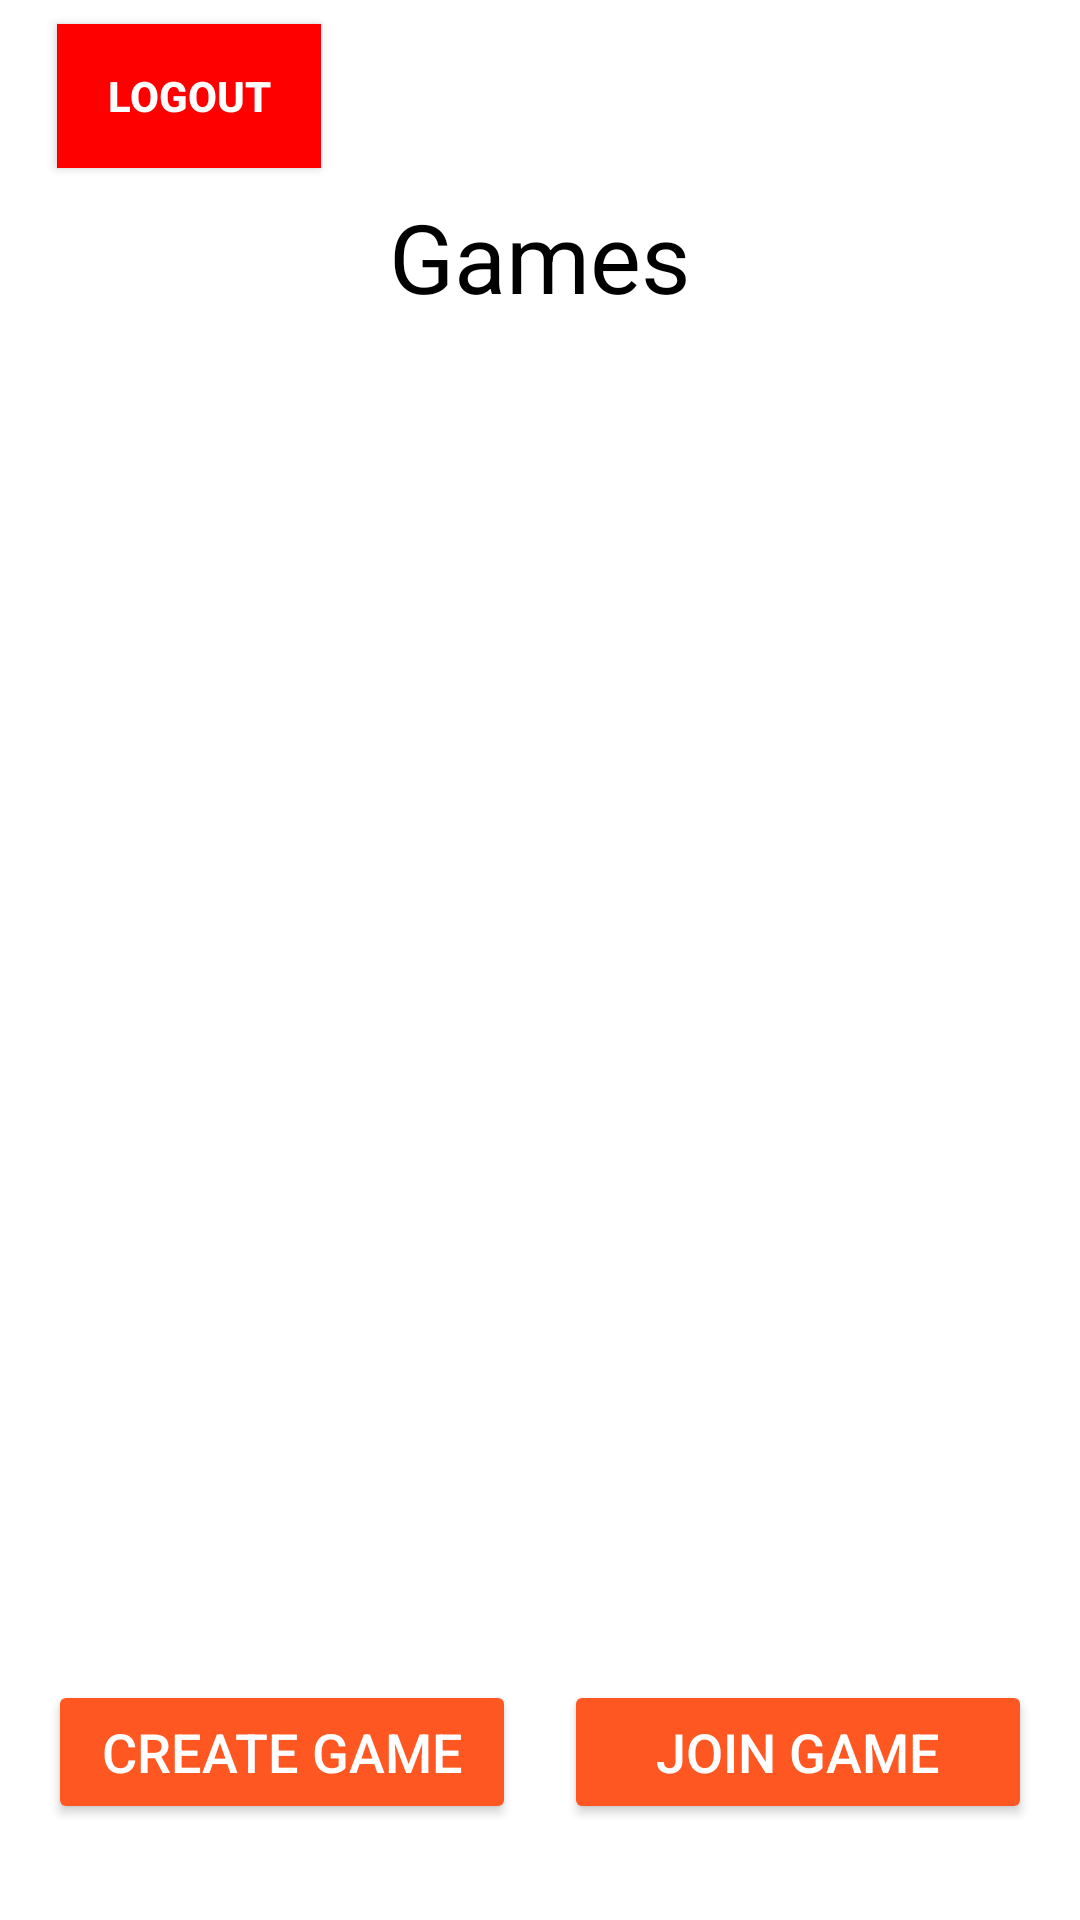

Layout XML and referenced resources for this Android screen:
<!-- AndroidManifest.xml: application theme Theme.HoopStats -->
<!-- res/layout/activity_games_main.xml -->
<?xml version="1.0" encoding="utf-8"?>
<androidx.constraintlayout.widget.ConstraintLayout xmlns:android="http://schemas.android.com/apk/res/android"
    xmlns:app="http://schemas.android.com/apk/res-auto"
    android:layout_width="match_parent"
    android:layout_height="match_parent"
 >

    
    <TextView
        android:id="@+id/titleTextView"
        android:layout_width="wrap_content"
        android:layout_height="wrap_content"
        android:text="Games"
        android:textSize="32sp"
    android:textColor="@android:color/black"
    app:layout_constraintTop_toTopOf="parent"
    app:layout_constraintStart_toStartOf="parent"
    app:layout_constraintEnd_toEndOf="parent"
    android:layout_marginTop="64dp" />

    
    <TextView
        android:id="@+id/noGamesTextView"
        android:layout_width="wrap_content"
        android:layout_height="wrap_content"
        android:text="No Games. Create or Join one!"
        android:textColor="@android:color/black"
        app:layout_constraintTop_toBottomOf="@id/titleTextView"
        app:layout_constraintStart_toStartOf="parent"
        app:layout_constraintEnd_toEndOf="parent"
        android:layout_marginTop="16dp"
        android:visibility="gone" />

    <androidx.recyclerview.widget.RecyclerView
        android:id="@+id/gamesRecyclerView"
        android:layout_width="0dp"
        android:layout_height="0dp"
        app:layout_constraintTop_toBottomOf="@id/noGamesTextView"
        app:layout_constraintStart_toStartOf="parent"
        app:layout_constraintEnd_toEndOf="parent"
        android:layout_marginTop="16dp"
        android:layout_marginStart="16dp"
        android:layout_marginEnd="16dp"
        app:layout_constraintBottom_toTopOf="@id/buttonGroup"/>


    
    <LinearLayout
        android:id="@+id/buttonGroup"
        android:layout_width="0dp"
        android:layout_height="wrap_content"
        android:orientation="horizontal"
        app:layout_constraintBottom_toBottomOf="parent"
        app:layout_constraintStart_toStartOf="parent"
        app:layout_constraintEnd_toEndOf="parent"
        android:layout_marginBottom="32dp">


        <Button
            android:id="@+id/createGameButton"
            android:layout_width="0dp"
            android:layout_height="48dp"
            android:layout_weight="1"
            android:text="Create Game"
            android:textSize="18sp"
            android:textColor="@android:color/white"
            android:backgroundTint="#FF5722"
            android:layout_marginStart="16dp"
            android:layout_marginEnd="8dp" />

        <Button
            android:id="@+id/joinGameButton"
            android:layout_width="0dp"
            android:layout_height="48dp"
            android:layout_weight="1"
            android:text="Join Game"
            android:textSize="18sp"
            android:textColor="@android:color/white"
            android:backgroundTint="#FF5722"
            android:layout_marginStart="8dp"
            android:layout_marginEnd="16dp" />




    </LinearLayout>

    <Button
        android:id="@+id/logout_button"
        android:layout_width="wrap_content"
        android:layout_height="wrap_content"
        android:background="@color/red"
        android:text="logout"
        android:textColor="#FFFFFF"
        android:textStyle="bold"
        app:layout_constraintBottom_toTopOf="@+id/titleTextView"
        app:layout_constraintEnd_toEndOf="parent"
        app:layout_constraintHorizontal_bias="0.07"
        app:layout_constraintStart_toStartOf="parent"
        app:layout_constraintTop_toTopOf="parent" />
</androidx.constraintlayout.widget.ConstraintLayout>
<!-- resources referenced by this layout -->
<resources>
  <color name="red">#FF0000</color>
  <style name="Theme.HoopStats" parent="Theme.AppCompat.Light.NoActionBar">
          
          <item name="android:windowBackground">@drawable/background_gradient</item>
      </style>
</resources>
